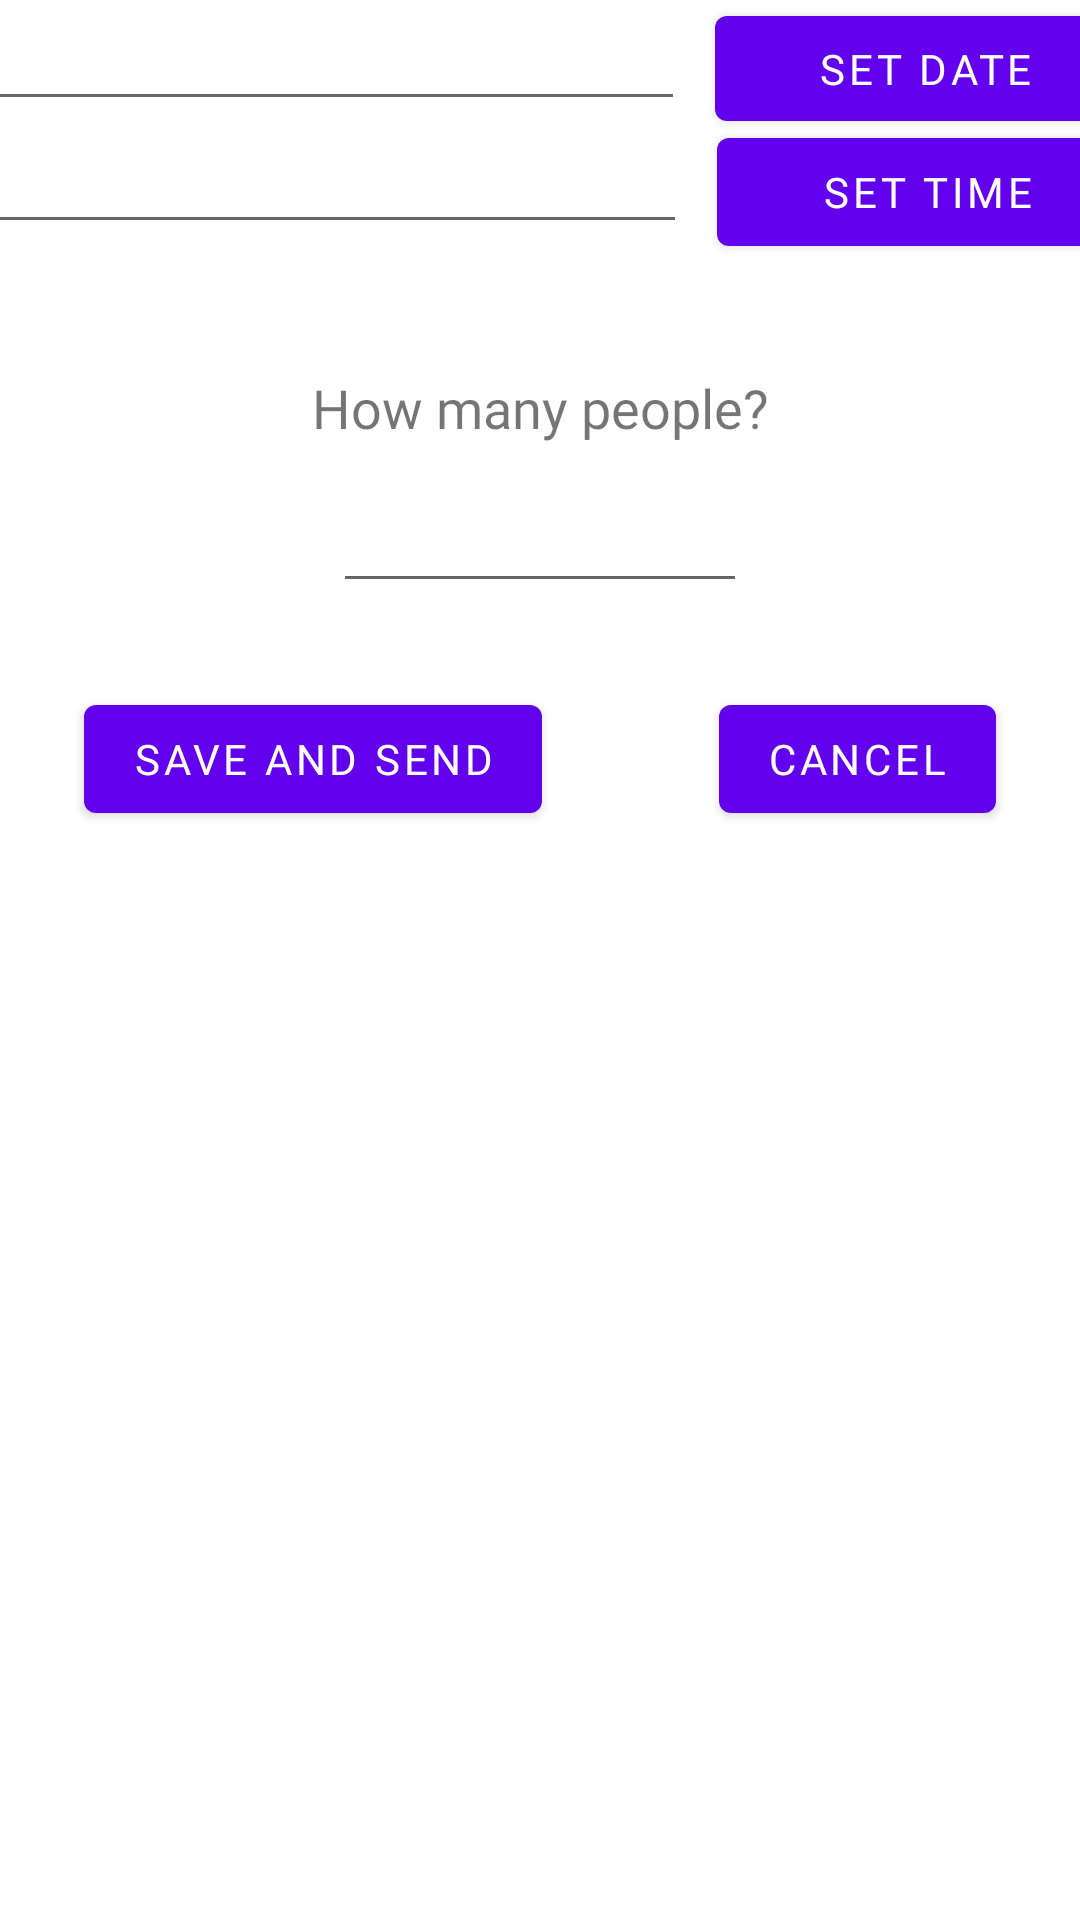

Write the Android layout XML for this screen, with the resource values it uses.
<!-- AndroidManifest.xml: application theme Theme.1Food -->
<!-- res/layout/activity_reservation_set_activity.xml -->
<?xml version="1.0" encoding="utf-8"?>
<androidx.constraintlayout.widget.ConstraintLayout xmlns:android="http://schemas.android.com/apk/res/android"
    xmlns:app="http://schemas.android.com/apk/res-auto"
    xmlns:tools="http://schemas.android.com/tools"
    android:layout_width="match_parent"
    android:layout_height="match_parent"
    tools:context=".RestaurantPage.ReservationSetActivity">

    <LinearLayout
        android:id="@+id/linearLayout2"
        android:layout_width="396dp"
        android:layout_height="47dp"
        android:orientation="horizontal"
        app:layout_constraintBottom_toTopOf="@+id/linearLayout"
        app:layout_constraintEnd_toEndOf="parent"
        app:layout_constraintStart_toStartOf="parent"
        app:layout_constraintTop_toTopOf="parent"
        app:layout_constraintVertical_bias="0.19999999">

        <EditText
            android:clickable="false"
            android:focusable="false"
            android:id="@+id/editTextDate"
            android:layout_width="wrap_content"
            android:layout_height="wrap_content"
            android:layout_weight="1"
            android:ems="10"
            android:inputType="date" />

        <Button
            android:id="@+id/set_date"
            android:layout_width="wrap_content"
            android:layout_height="wrap_content"
            android:layout_marginLeft="10dp"
            android:layout_weight="1"
            android:text="@string/setdate" />
    </LinearLayout>

    <LinearLayout
        android:id="@+id/linearLayout"
        android:layout_width="398dp"
        android:layout_height="48dp"
        android:layout_marginTop="40dp"
        android:orientation="horizontal"
        app:layout_constraintEnd_toEndOf="parent"
        app:layout_constraintStart_toStartOf="parent"
        app:layout_constraintTop_toTopOf="parent">

        <EditText
            android:clickable="false"
            android:focusable="false"
            android:id="@+id/editTextTime"
            android:layout_width="wrap_content"
            android:layout_height="wrap_content"
            android:layout_weight="1"
            android:ems="10"
            android:inputType="time" />

        <Button
            android:id="@+id/set_time"
            android:layout_width="wrap_content"
            android:layout_height="wrap_content"
            android:layout_marginLeft="10dp"
            android:layout_weight="1"
            android:text="@string/settime" />
    </LinearLayout>

    <Button
        android:id="@+id/savebutton"
        android:layout_width="wrap_content"
        android:layout_height="wrap_content"
        android:layout_marginStart="28dp"
        android:layout_marginTop="24dp"
        android:text="@string/save"
        app:layout_constraintStart_toStartOf="parent"
        app:layout_constraintTop_toBottomOf="@+id/linearLayout7" />

    <Button
        android:id="@+id/cancelbutton"
        android:layout_width="wrap_content"
        android:layout_height="wrap_content"
        android:layout_marginTop="24dp"
        android:layout_marginEnd="28dp"
        android:text="@string/cancel"
        app:layout_constraintEnd_toEndOf="parent"
        app:layout_constraintTop_toBottomOf="@+id/linearLayout7" />

    <LinearLayout
        android:id="@+id/linearLayout7"
        android:layout_width="330dp"
        android:layout_height="85dp"
        android:layout_marginTop="32dp"
        android:gravity="center"
        android:orientation="vertical"
        app:layout_constraintEnd_toEndOf="parent"
        app:layout_constraintStart_toStartOf="parent"
        app:layout_constraintTop_toBottomOf="@+id/linearLayout">

        <TextView
            android:id="@+id/textView9"
            android:layout_width="match_parent"
            android:layout_height="wrap_content"
            android:fontFamily="@font/roboto_bold"
            android:text="How many people?"
            android:textAlignment="center"
            android:textSize="18sp" />

        <EditText
            android:id="@+id/numOfPeople"
            android:layout_width="138dp"
            android:layout_height="53dp"
            android:ems="10"
            android:gravity="center_horizontal"
            android:inputType="number" />
    </LinearLayout>

</androidx.constraintlayout.widget.ConstraintLayout>
<!-- resources referenced by this layout -->
<resources>
  <string name="cancel">Cancel</string>
  <string name="save">Save and Send</string>
  <string name="setdate">Set Date</string>
  <string name="settime">Set Time</string>
  <style name="Theme.1Food" parent="Theme.MaterialComponents.DayNight.DarkActionBar">
          
          <item name="colorPrimary">@color/purple_500</item>
          <item name="colorPrimaryVariant">@color/purple_700</item>
          <item name="colorOnPrimary">@color/white</item>
          
          <item name="colorSecondary">@color/teal_200</item>
          <item name="colorSecondaryVariant">@color/teal_700</item>
          <item name="colorOnSecondary">@color/black</item>
          
          <item name="android:statusBarColor" tools:targetApi="l">?attr/colorPrimaryVariant</item>
          
          <item name="fontFamily">@font/roboto</item>
      </style>
  <!-- not gathered from this repository: default colours our renderer supplied (Android Studio template values) -->
  <color name="purple_500">#FF6200EE</color>
  <color name="purple_700">#FF3700B3</color>
  <color name="teal_200">#FF03DAC5</color>
  <color name="teal_700">#FF018786</color>
  <color name="black">#FF000000</color>
  <color name="white">#FFFFFFFF</color>
</resources>
